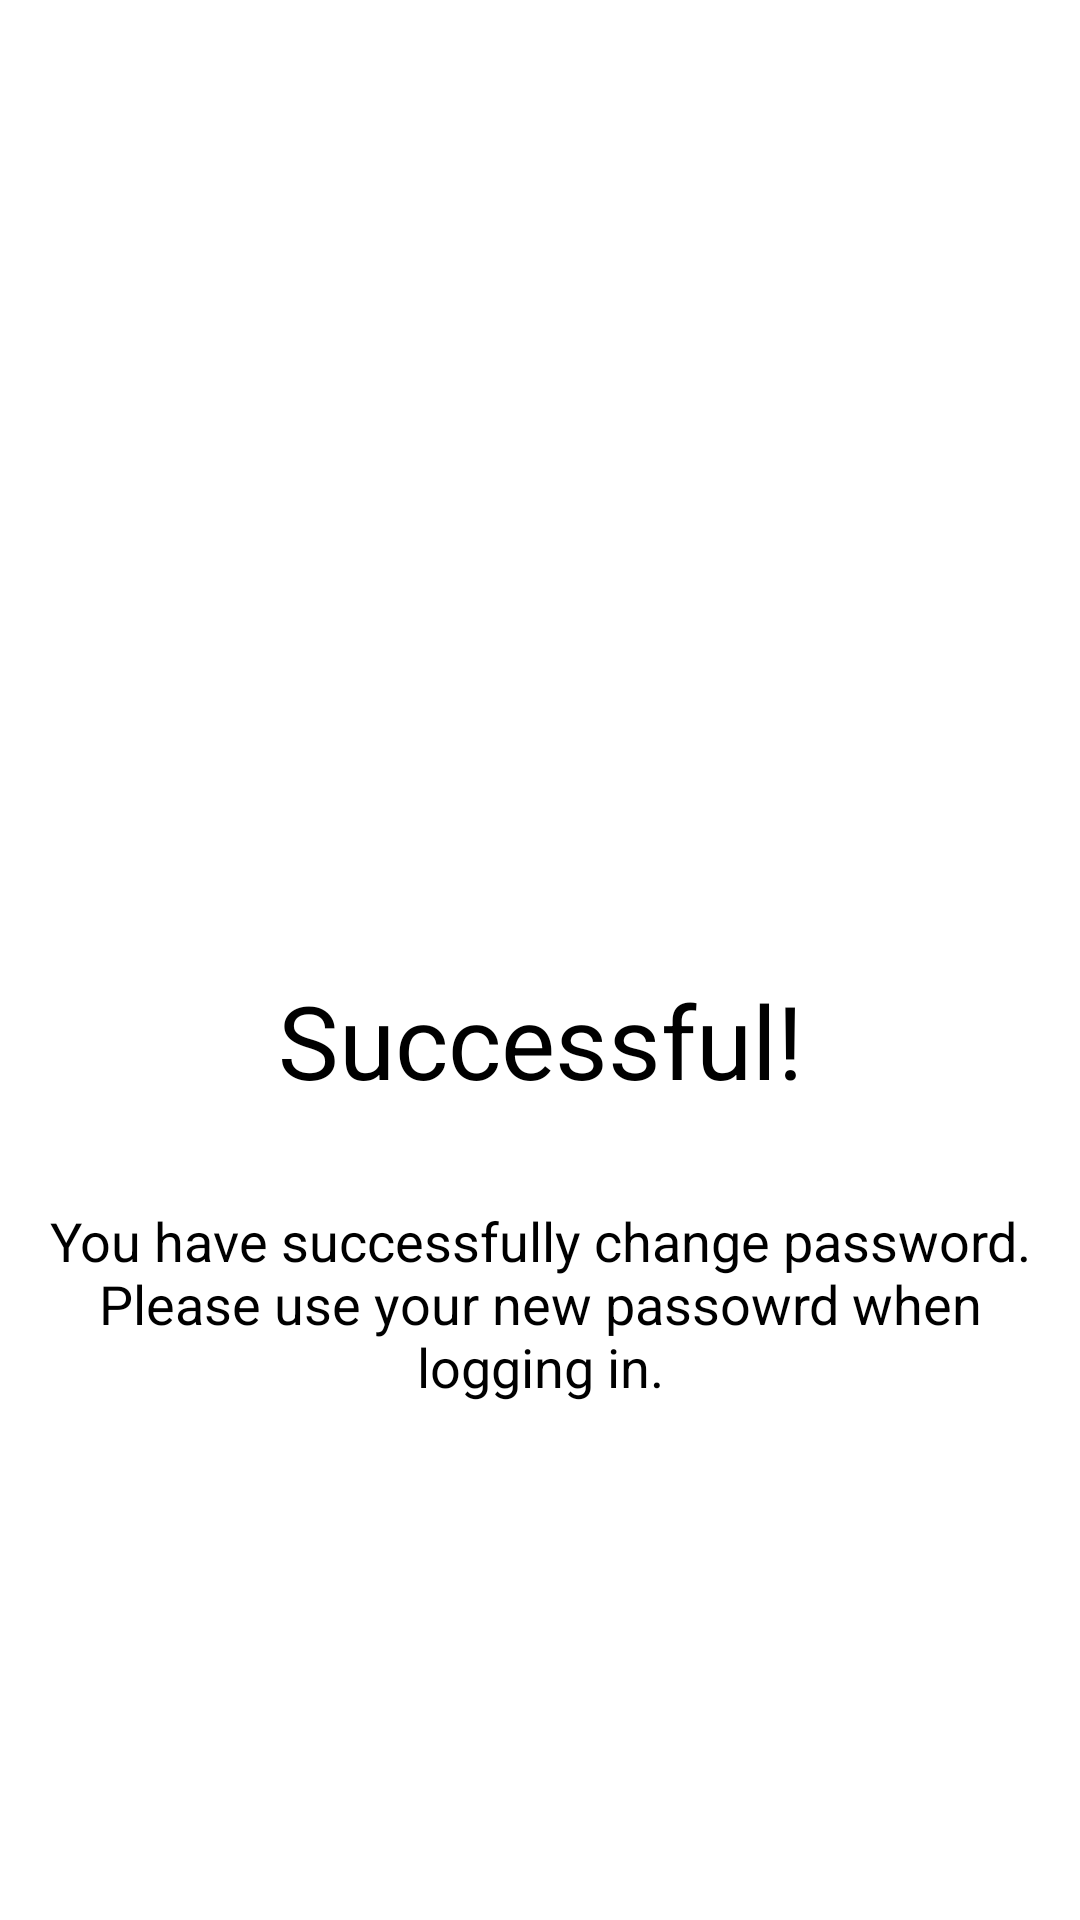

The Android layout XML behind this screen, and the referenced resources:
<!-- AndroidManifest.xml: application theme Theme.Unit3 -->
<!-- res/layout/activity_succesful.xml -->
<?xml version="1.0" encoding="utf-8"?>
<androidx.constraintlayout.widget.ConstraintLayout xmlns:android="http://schemas.android.com/apk/res/android"
    xmlns:app="http://schemas.android.com/apk/res-auto"
    xmlns:tools="http://schemas.android.com/tools"
    android:layout_width="match_parent"
    android:layout_height="match_parent"
    tools:context=".SuccesfulActivity">

    <ImageView
        android:id="@+id/gambar"
        android:layout_width="197dp"
        android:layout_height="194dp"
        android:layout_marginStart="16dp"
        android:layout_marginTop="90dp"
        android:layout_marginEnd="16dp"
        android:src="@drawable/ic_succesfull_logo"
        app:layout_constraintEnd_toEndOf="parent"
        app:layout_constraintStart_toStartOf="parent"
        app:layout_constraintTop_toTopOf="parent" />

    <TextView
        android:id="@+id/success"
        android:layout_width="wrap_content"
        android:layout_height="wrap_content"
        android:layout_marginStart="16dp"
        android:layout_marginTop="40dp"
        android:layout_marginEnd="16dp"
        android:text="Successful!"
        android:textColor="@color/black"
        android:textSize="34sp"
        app:layout_constraintEnd_toEndOf="parent"
        app:layout_constraintStart_toStartOf="parent"
        app:layout_constraintTop_toBottomOf="@+id/gambar" />

    <TextView
        android:id="@+id/text"
        android:layout_width="match_parent"
        android:layout_height="wrap_content"
        android:layout_marginStart="16dp"
        android:layout_marginTop="32dp"
        android:layout_marginEnd="16dp"
        android:text="You have successfully change password. Please use your new passowrd when logging in."
        android:textSize="18sp"
        android:textColor="@color/black"
        android:textAlignment="center"
        app:layout_constraintEnd_toEndOf="parent"
        app:layout_constraintStart_toStartOf="parent"
        app:layout_constraintTop_toBottomOf="@+id/success" />

</androidx.constraintlayout.widget.ConstraintLayout>
<!-- resources referenced by this layout -->
<resources>
  <color name="black">#FF000000</color>
  <style name="Theme.Unit3" parent="Theme.MaterialComponents.DayNight.DarkActionBar">
          
          <item name="colorPrimary">@color/button_red</item>
          <item name="colorPrimaryVariant">@color/button_red</item>
          <item name="colorOnPrimary">@color/white</item>
          
          <item name="colorSecondary">@color/teal_200</item>
          <item name="colorSecondaryVariant">@color/teal_700</item>
          <item name="colorOnSecondary">@color/black</item>
          
          <item name="android:statusBarColor" tools:targetApi="l">?attr/colorPrimaryVariant</item>
          
      </style>
  <color name="button_red">#F96060</color>
  <color name="white">#FFFFFFFF</color>
  <color name="teal_200">#FF03DAC5</color>
  <color name="teal_700">#FF018786</color>
</resources>
